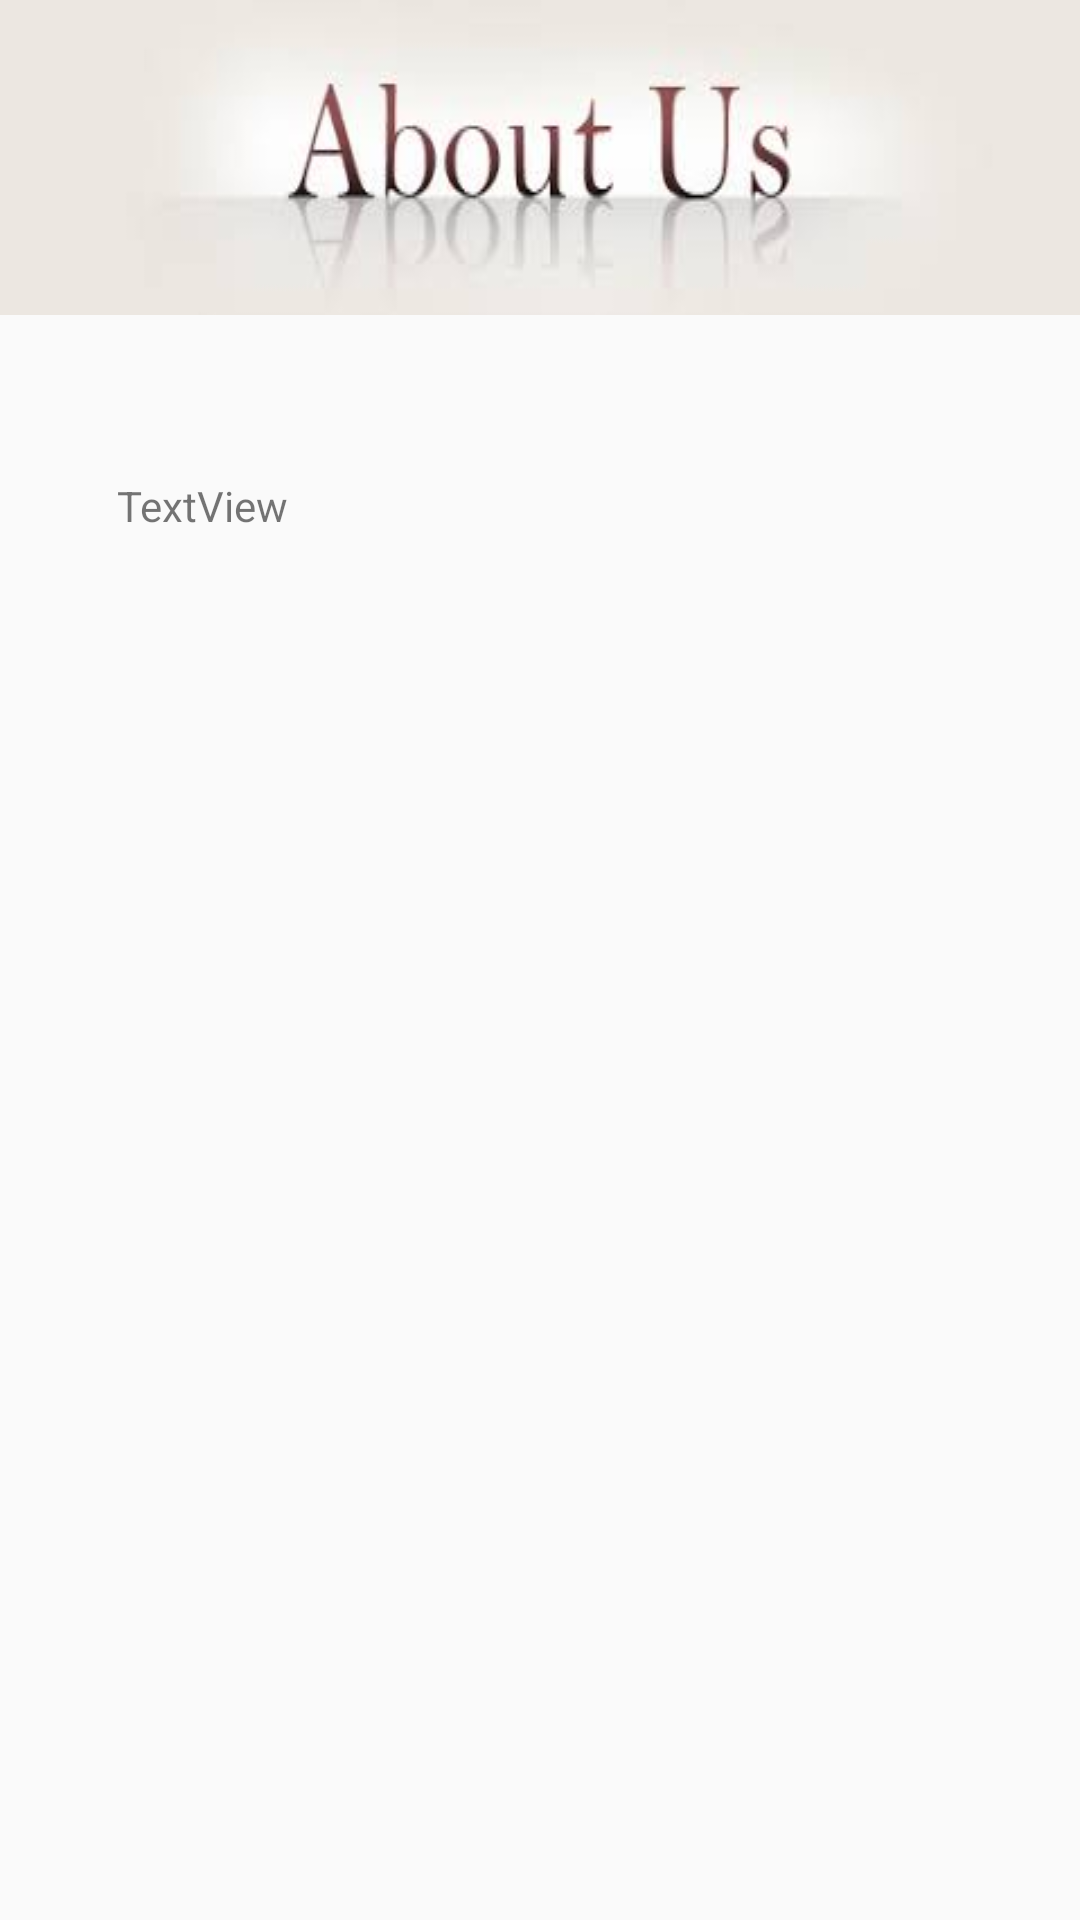

Layout XML and referenced resources for this Android screen:
<!-- AndroidManifest.xml: application theme AppTheme -->
<!-- res/layout/activity_about_us.xml -->
<?xml version="1.0" encoding="utf-8"?>
<RelativeLayout xmlns:android="http://schemas.android.com/apk/res/android"
    xmlns:app="http://schemas.android.com/apk/res-auto"
    xmlns:tools="http://schemas.android.com/tools"
    android:layout_width="match_parent"
    android:layout_height="match_parent"

    tools:context=".AboutUsActivity">


    <TextView
        android:id="@+id/textView9"
        android:layout_width="249dp"
        android:layout_height="157dp"
        android:layout_alignParentStart="true"
        android:layout_alignParentLeft="true"
        android:layout_alignParentTop="true"
        android:layout_marginStart="39dp"
        android:layout_marginLeft="39dp"
        android:layout_marginTop="159dp"
        android:text="TextView" />

    <TextView
        android:id="@+id/textView10"
        android:layout_width="wrap_content"
        android:layout_height="wrap_content"
        android:layout_alignParentStart="true"
        android:layout_alignParentLeft="true"
        android:layout_alignParentTop="true"
        android:layout_marginStart="0dp"
        android:layout_marginLeft="0dp"
        android:layout_marginTop="0dp"
        android:background="@drawable/aboutus" />
</RelativeLayout>
<!-- resources referenced by this layout -->
<resources>
  <!-- drawable aboutus: jpeg bitmap (drawable, 3861 bytes) -->
  <style name="AppTheme" parent="Theme.AppCompat.Light.DarkActionBar">
          
          <item name="colorPrimary">@color/colorPrimary</item>
          <item name="colorPrimaryDark">@color/colorPrimaryDark</item>
          <item name="colorAccent">@color/colorAccent</item>
      </style>
  <color name="colorPrimary">#e7e8ed</color>
  <color name="colorPrimaryDark">#529967</color>
  <color name="colorAccent">#ff4081</color>
</resources>
